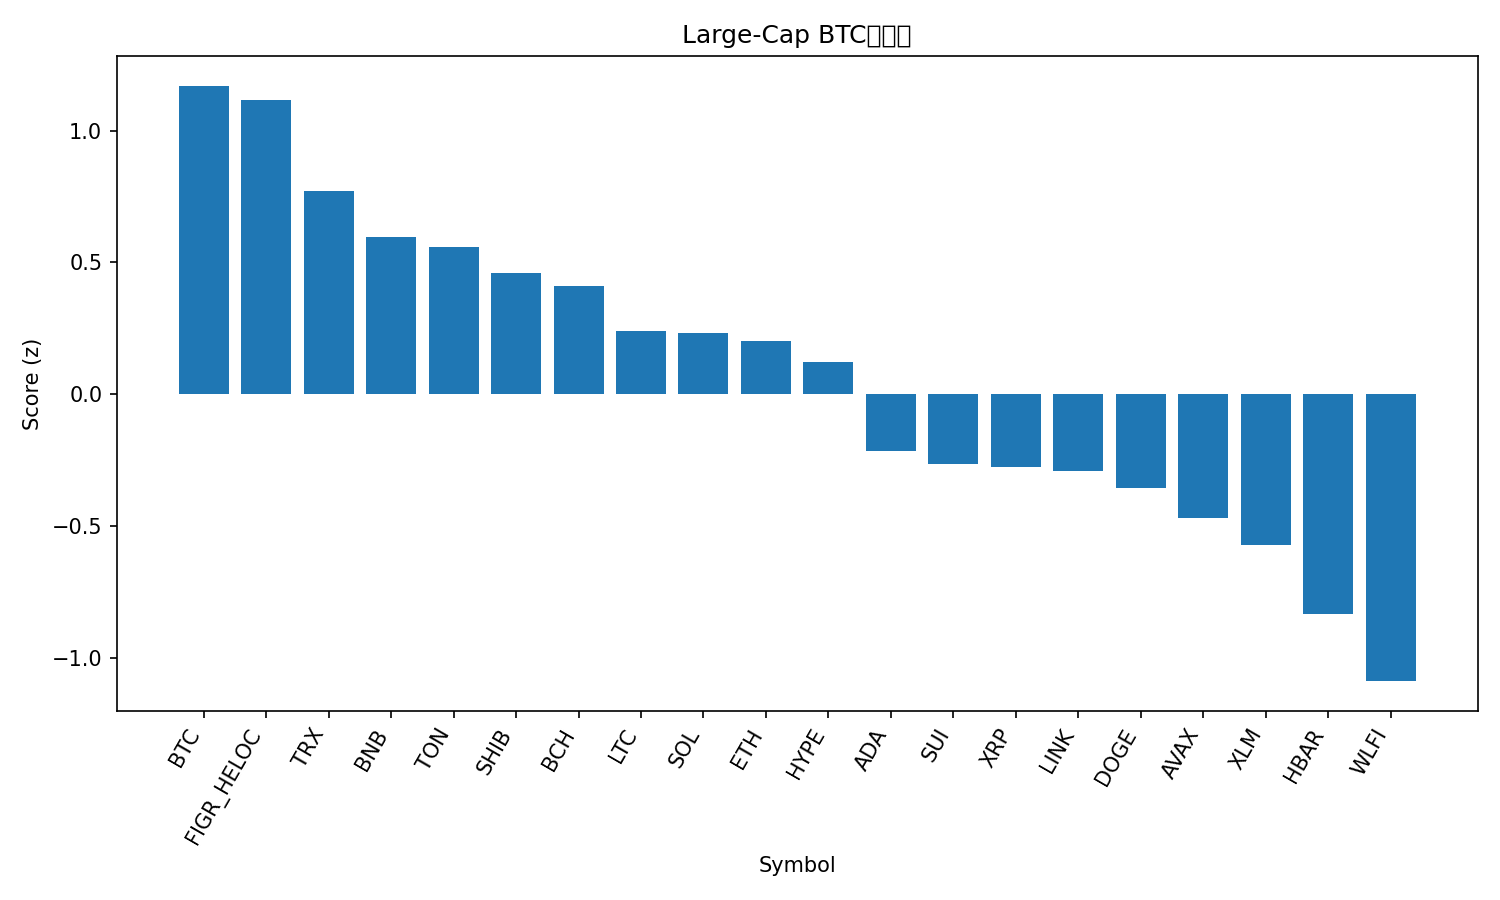

The data file committed next to this chart (first rows):
rank, name, symbol, price_btc, price_usd, pct_1h_btc, pct_24h_btc, pct_7d_btc, market_cap_rank, market_cap_usd, volume_usd, score
1, Bitcoin, BTC, 1.0, 114531, 0.0, 0.0, 0.0, 1, 2282253955902, 27082345237, 1.17
2, Figure Heloc, FIGR_HELOC, 8.64e-06, 1.0, 0.0, 0.0, 0.06636, 19, 12578674892, 511330, 1.114
3, TRON, TRX, 2.97e-06, 0.34, -0.1212, -0.7509, -1.783, 10, 32190618018, 748529364, 0.771
4, BNB, BNB, 0.009025, 1034, -0.3442, -2.047, 12.22, 5, 143850838583, 2732870408, 0.597
5, Toncoin, TON, 2.61e-05, 2.99, -0.03773, -2.14, -5.742, 29, 7607578601, 140382741, 0.5586
6, Shiba Inu, SHIB, 1.08913e-10, 1.248e-05, 0.05973, -3.269, -7.861, 30, 7352603623, 229637311, 0.4582
7, Bitcoin Cash, BCH, 0.005117, 586.1, -0.3224, -1.235, -1.311, 22, 11681191713, 217382330, 0.4114
8, Litecoin, LTC, 0.0009687, 111, -0.3208, -2.011, -3.077, 27, 8469648401, 509316868, 0.2411
9, Solana, SOL, 0.002022, 231.6, -0.2449, -2.767, -3.352, 6, 125789564855, 5266100256, 0.2337
10, Ethereum, ETH, 0.03748, 4296, -0.2025, -3.112, -6.343, 2, 518594427157, 26494975227, 0.2016
11, Hyperliquid, HYPE, 0.0004351, 49.83, 0.256, -7.135, -7.032, 17, 13503411991, 704254697, 0.1227
12, Cardano, ADA, 7.43e-06, 0.8511, -0.3493, -4.396, -4.015, 11, 31092209445, 1574008152, -0.2154
13, Sui, SUI, 3.054e-05, 3.5, -0.4941, -3.383, -4.288, 20, 12490893869, 948115260, -0.265
14, XRP, XRP, 2.521e-05, 2.89, -0.5323, -3.217, -4.084, 3, 172755898297, 4317270289, -0.2762
15, Chainlink, LINK, 0.0001931, 22.11, -0.3403, -4.364, -7.564, 14, 14997859278, 751214483, -0.2899
16, Dogecoin, DOGE, 2.17e-06, 0.249, -0.1281, -6.296, -9.907, 8, 37612956831, 3152524147, -0.3564
17, Avalanche, AVAX, 0.0002759, 31.6, -0.8352, -3.459, 7.508, 18, 13344069398, 912693624, -0.469
18, Stellar, XLM, 3.21e-06, 0.3673, -0.5234, -4.847, -5.038, 21, 11715089144, 210796229, -0.571
19, Hedera, HBAR, 1.97e-06, 0.2253, -0.5595, -6.042, -5.575, 25, 9558962730, 201047949, -0.8347
20, World Liberty Financial, WLFI, 2.02e-06, 0.2316, -1.342, -3.149, 9.712, 34, 6312053748, 1435455242, -1.089
21, Cronos, CRO, 1.83e-06, 0.2091, -0.7685, -7.827, -11.09, 31, 7280432568, 52079886, -1.572
